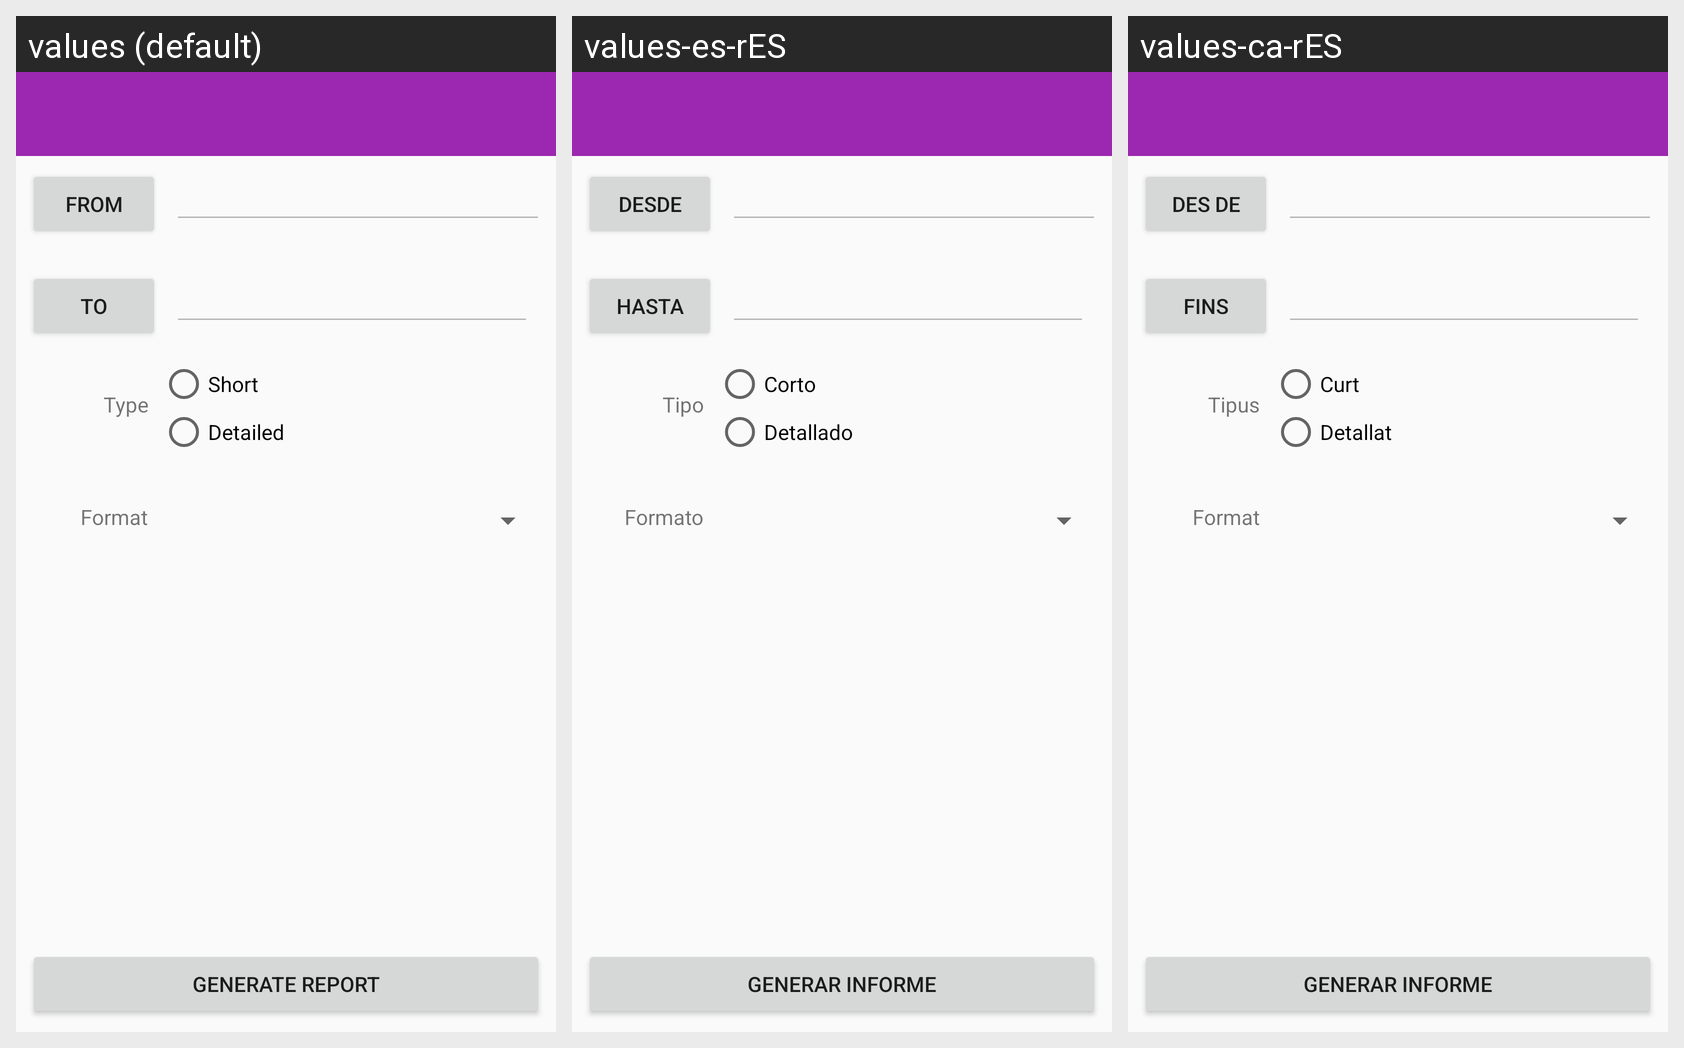

For this localized Android screen grid, give each drawn string resource with its value in every locale shown.
Android screen res/layout/reports_layout.xml rendered under 3 locales, left to right: values (default), values-es-rES, values-ca-rES. Device: Nexus 5 (rendered at 1080×1920; each locale shown at half size, 540×960, under a caption strip naming it); theme AppTheme.
Strings drawn on this screen, with the default value and each locale's value (text and hints the layout hard-codes, and strings that could not be matched under every locale, appear in the picture but are not listed):

from
  values: From
  values-es-rES: Desde
  values-ca-rES: Des de

to
  values: To
  values-es-rES: Hasta
  values-ca-rES: Fins

type
  values: Type
  values-es-rES: Tipo
  values-ca-rES: Tipus

Short
  values: Short
  values-es-rES: Corto
  values-ca-rES: Curt

detailed
  values: Detailed
  values-es-rES: Detallado
  values-ca-rES: Detallat

format
  values: Format
  values-es-rES: Formato
  values-ca-rES: Format

generate_report
  values: Generate Report
  values-es-rES: Generar informe
  values-ca-rES: Generar informe
